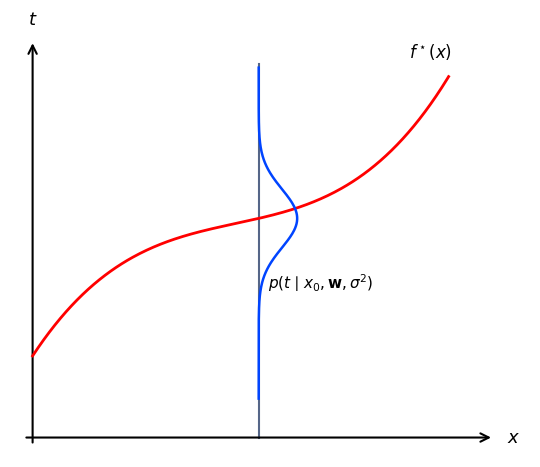

This chart was generated by the following Python code: (Note: this script raises an exception after producing the figure.)
import matplotlib.pyplot as plt
import numpy as np
import os

fig, ax = plt.subplots(figsize=(5.5, 4.8), dpi=300)

# Axes styling with arrows
ax.spines['top'].set_visible(False)
ax.spines['right'].set_visible(False)
ax.spines['left'].set_visible(False)
ax.spines['bottom'].set_visible(False)

# Draw black coordinate axes with arrows
arrow_kw = dict(arrowstyle='->', color='black', lw=1.5, mutation_scale=15)
ax.annotate('', xy=(1.02, 0.0), xytext=(-0.02, 0.0), arrowprops=arrow_kw)
ax.annotate('', xy=(0.0, 1.02), xytext=(0.0, -0.02), arrowprops=arrow_kw)

ax.text(1.05, 0.0, r'$x$', fontsize=13, ha='left', va='center')
ax.text(0.0, 1.05, r'$t$', fontsize=13, ha='center', va='bottom')

# Regression curve f*(x)
# Cubic S-curve: passes through (0, 0.1), has inflection around x=0.45, rises to (0.92, 0.90)
x = np.linspace(0.0, 0.92, 300)
# A smooth curve f*(x):
# Let f*(x) = 0.55 + 1.2 * (x - 0.45)**3 + 0.15 * (x - 0.45)
# at x=0: 0.55 + 1.2*(-0.45)**3 + 0.15*(-0.45) = 0.55 - 0.109 - 0.0675 = 0.37...
# Let's adjust parameters so f*(0) ~ 0.15, f*(0.45) ~ 0.55, f*(0.92) ~ 0.90
f_star = 0.12 + 0.9 * x + 0.3 * np.sin(2.5 * x) # smooth curve
# Let's shape it to match textbook:
# Textbook red curve: starts at (0, 0.15), curves up concave downwards until x ~ 0.4,
# flattens near x ~ 0.45, then curves concave upwards towards top right.
# That is exactly f*(x) = 0.55 + 2.2 * (x - 0.45)**3 + 0.45*(x - 0.45) + 0.08
x_c = x - 0.45
f_star = 0.55 + 2.5 * (x_c**3) + 0.25 * x_c
ax.plot(x, f_star, color='red', lw=2.0, zorder=3)
ax.text(0.88, f_star[-1] + 0.05, r'$f^\star(x)$', color='black', fontsize=12, ha='center')

# Slicing line at x0
x0 = 0.50
# Find f*(x0)
x0_c = x0 - 0.45
mu_t = 0.55 + 2.5 * (x0_c**3) + 0.25 * x0_c

# Vertical grey-blue line
ax.plot([x0, x0], [0, 0.96], color='#556688', lw=1.5, zorder=2)

# Blue Gaussian density along t-axis:
# t runs from 0.1 to 0.95
t_vals = np.linspace(0.1, 0.95, 300)
sigma = 0.075
density = (1.0 / (np.sqrt(2 * np.pi) * sigma)) * np.exp(-0.5 * ((t_vals - mu_t) / sigma)**2)
# Scale density horizontally
scale_x = 0.016
x_density = x0 + scale_x * density

ax.plot(x_density, t_vals, color='#0044FF', lw=1.8, zorder=4)

# Label p(t | x0, w, sigma^2)
ax.text(x0 + 0.02, mu_t - 0.18, r'$p(t \mid x_0, \mathbf{w}, \sigma^2)$', fontsize=11, color='black')

ax.set_xlim(-0.05, 1.1)
ax.set_ylim(-0.05, 1.1)
ax.set_xticks([])
ax.set_yticks([])

plt.tight_layout()
out_path = '/home/student/.gemini/antigravity/brain/f1a31a89-892f-49e9-a93b-0248283a4d0b/scratch/test_fig4_5.png'
fig.savefig(out_path, dpi=300, bbox_inches='tight')
print('Saved', out_path)
